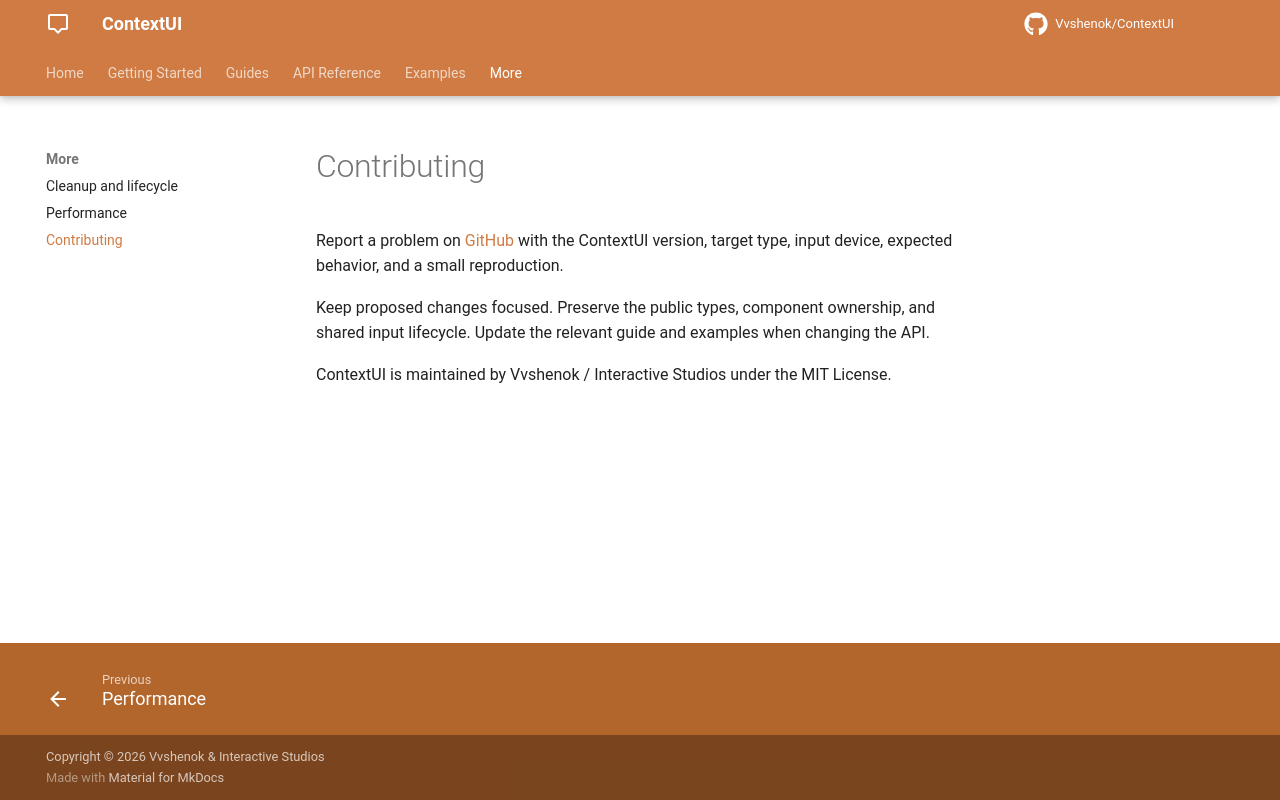

repository: Vvshenok/ContextUI · page: contributing/index.html · generator: mkdocs

# Contributing

Include the ContextUI version, target type, input device, and a small reproduction when reporting a problem.

Keep changes focused and preserve the typed public API. Update examples and documentation when changing behavior. Check affected interactions in Roblox Studio, including cleanup and narrow viewports.

Documentation uses MkDocs Material. The source pages live in `docs/`; navigation is in `mkdocs.yml`. The documentation workflow builds and publishes changes from `main`.

ContextUI is maintained by Vvshenok / Interactive Studios and released under the MIT License.
